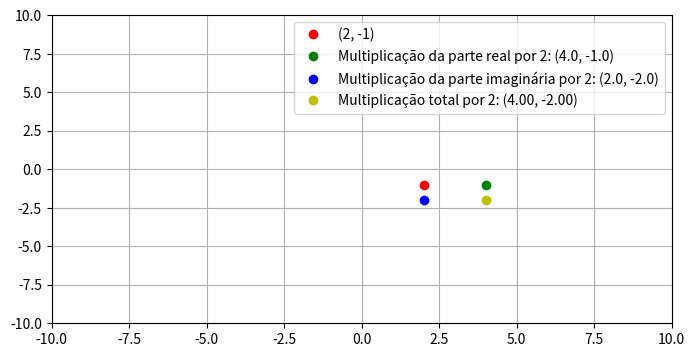

Write the Python code that produced this figure.
"""Exercício 11: Implemente em Python uma função que exiba o gráfico da multiplicação:

a) c --> c x r0 onde é a parte real de um número complexo.

b) c --> c x i0 onde é a parte imaginária de um número complexo.
    """
import matplotlib.pyplot as plt

def plot_complex_multiplication_constant(c):
    num_fixo = complex(2, -1)
    mult_real = num_fixo.real * c
    num_real = complex(mult_real, num_fixo.imag)
    mult_imag = num_fixo.imag * c
    num_imag = complex(num_fixo.real, mult_imag)
    mult_total = num_fixo * c

    plt.figure(figsize=(8, 4))

    plt.plot(num_fixo.real, num_fixo.imag, 'ro', label='(2, -1)')
    plt.plot(num_real.real, num_real.imag, 'go', label=f'Multiplicação da parte real por {c}: ({mult_real}, {num_fixo.imag})')
    plt.plot(num_imag.real, num_imag.imag, 'bo', label=f'Multiplicação da parte imaginária por {c}: ({num_fixo.real}, {mult_imag})')
    plt.plot(mult_total.real, mult_total.imag, 'yo', label=f'Multiplicação total por {c}: ({mult_total.real:.2f}, {mult_total.imag:.2f})')

    plt.xlim(-10, 10)
    plt.ylim(-10, 10)

    plt.grid(True)
    plt.legend()

    plt.show()

# Exemplo de uso da função
plot_complex_multiplication_constant(2)
